Dataset: perovskite_tandem (GitHub, jyotibrahmanandy/solar-cell-quality-control). Classes: defect halide segregation, defect layer delamination, defect phase degradation, defect pinhole, functional.

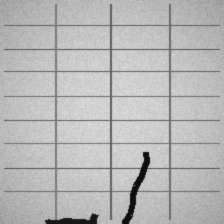
Label: defect layer delamination

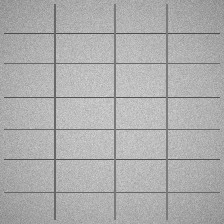
Label: functional

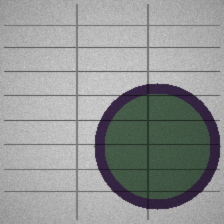
Label: defect phase degradation

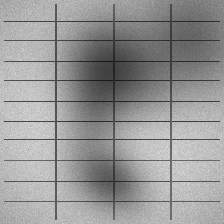
Label: defect halide segregation

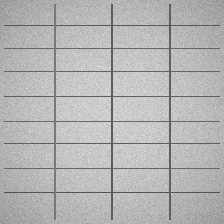
Label: functional

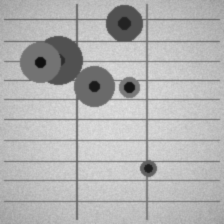
Label: defect pinhole
